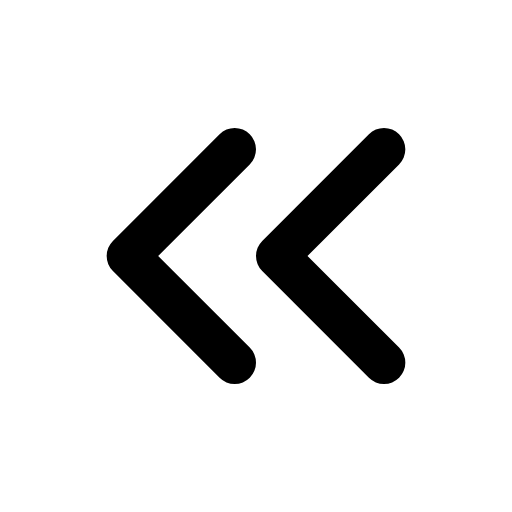
t = 0.00 s
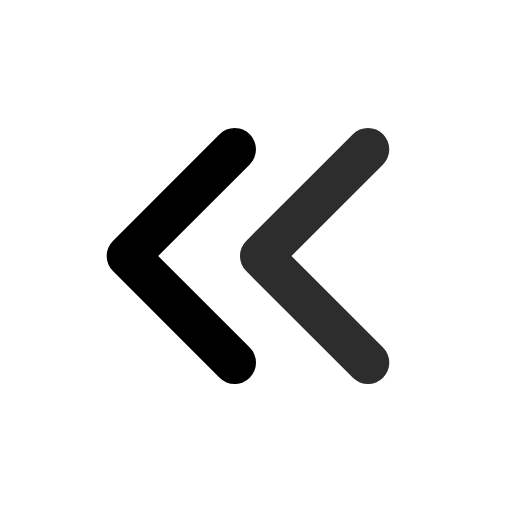
t = 0.19 s
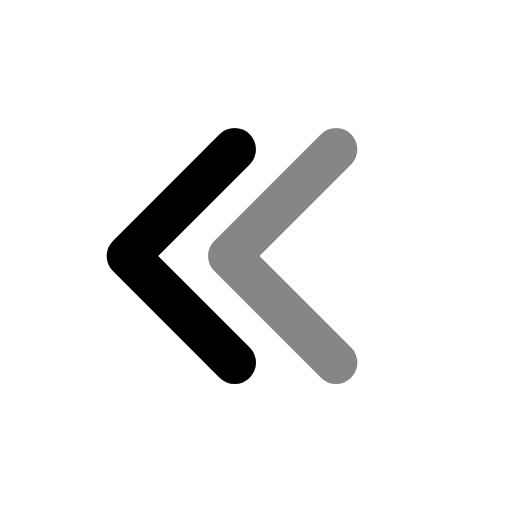
t = 0.56 s
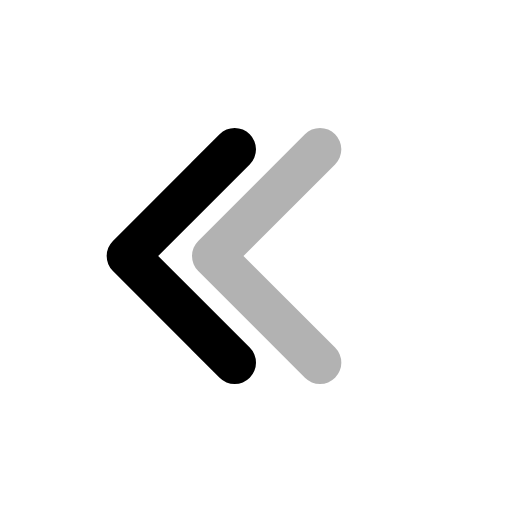
t = 0.75 s
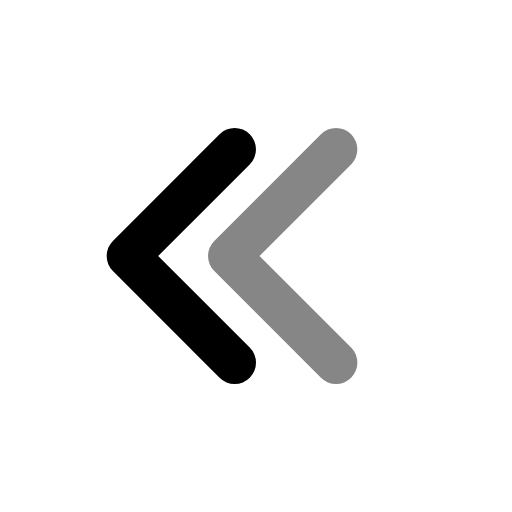
t = 0.94 s
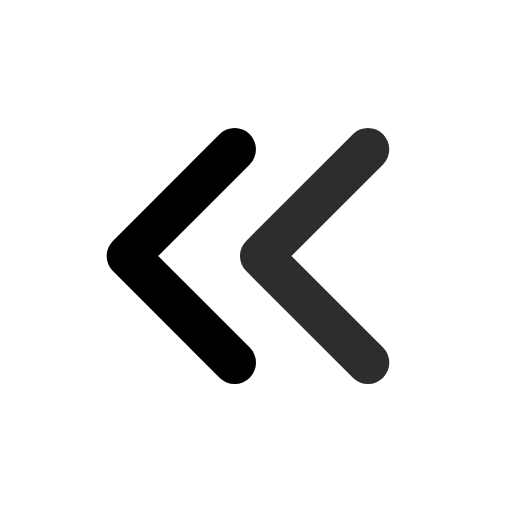
t = 1.31 s

The animated SVG that drew these frames (rendered in a browser with its animation timeline set to each time). Animation: 2 SMIL elements (animate=1,animateTransform=1); one cycle of 1.50 s, repeats indefinitely.

<svg xmlns="http://www.w3.org/2000/svg" viewBox="0 0 24 24" width="24" height="24">
  <g fill="none" stroke="currentColor" stroke-width="2" stroke-linecap="round" stroke-linejoin="round">
    <!-- Double chevron left -->
    <polyline points="11 17 6 12 11 7"/>
    <polyline points="18 17 13 12 18 7">
      <animate attributeName="opacity" values="1;0.3;1" dur="1.5s" repeatCount="indefinite" />
      <animateTransform attributeName="transform" type="translate" values="0 0;-3 0;0 0" dur="1.5s" repeatCount="indefinite" />
    </polyline>
  </g>
</svg>
